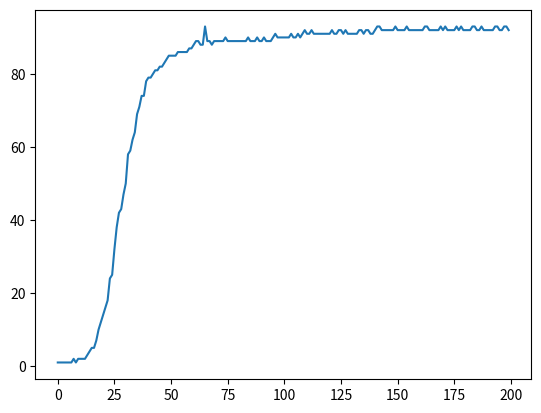
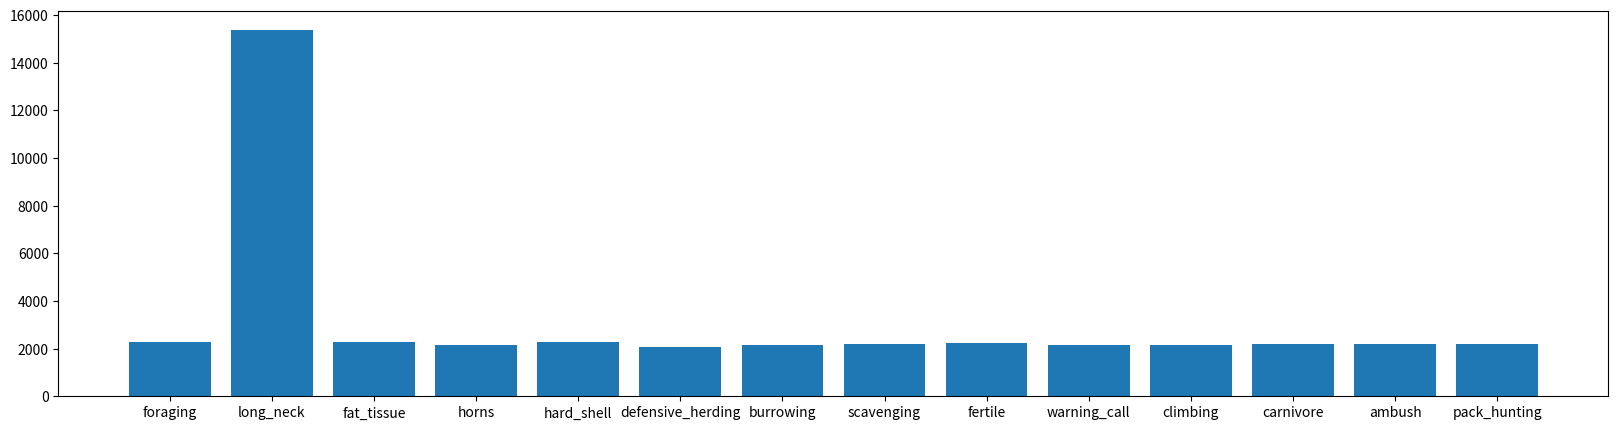

The matplotlib source for these figures, in order:
import numpy as np
import matplotlib.pyplot as plt

# traits
all_traits = ("foraging", "long_neck", "fat_tissue", "horns", "hard_shell", \
              "defensive_herding", "burrowing", "scavenging", "fertile",  \
              "warning_call", "climbing", "carnivore", "ambush", "pack_hunting")

dict_traits = {"foraging": 0, "long_neck": 0, "fat_tissue": 0, "horns": 0, "hard_shell": 0, \
              "defensive_herding": 0, "burrowing": 0, "scavenging": 0, "fertile": 0,  \
              "warning_call": 0, "climbing": 0, "carnivore": 0, "ambush": 0, "pack_hunting": 0}

# Species Instancer
class Species:
    population_max = 6 
    body_size_max = 6

    def __init__(self, gamestate, traits=[None, None, None]):
        self.age = gamestate.steps
        self.total_food = 0
        self.traits = traits
        self.population = 1
        self.body_size = 1
        self.phase_food = 0
        self.satisfied = False
        self.dead = False
        gamestate.all_species.insert(1, self) # add instance object to gamestate list

    def action(self, gamestate):
        if self.traits.count("carnivore"):
            self.carnivore_action(gamestate)
            self.satisfy_checker()
        else:
            self.regular_eat(gamestate)
            self.satisfy_checker()
            if self.traits.count("foraging") and gamestate.watering_hole_food:
                if not self.satisfied:
                    self.regular_eat(gamestate)
                    self.satisfy_checker()

    def carnivore_action(self, gamestate):
        priority = {}

        for i in range(len(gamestate.all_species)):
            if self.get_attack(gamestate.all_species[i]) > gamestate.all_species[i].get_defense() and not gamestate.all_species[i].dead:
                priority[i] = gamestate.all_species[i].phase_food
        
        if not priority:                # if no possible targets
            self.population -= 1
            self.death_check(gamestate)
            self.satisfy_checker()
            if not self.satisfied:
                self.phase_food += 1
                self.satisfy_checker()
        else:
            gamestate.all_species[max(priority)].population -= 1
            gamestate.all_species[max(priority)].death_check(gamestate)
            gamestate.all_species[max(priority)].satisfy_checker()
            if gamestate.all_species[max(priority)].traits.count("horns"):
                self.population -= 1
                self.satisfy_checker()
                if not self.satisfied:
                    self.phase_food += 1
                    self.satisfy_checker()

        gamestate.trigger_scavenge()
            
    def get_attack(self, target):
        attack = self.body_size
        if self.traits.count("pack_hunting"):
            attack += self.population
        if target.traits.count("warning_call") and not self.traits.count("ambush"):
            attack = -1
        if target.traits.count("climbing") and not self.traits.count("climbing"):
            attack = -1
        if target.traits.count("burrowing") and target.satisfied:
            attack = -1

        return attack

    def get_defense(self):
        defense = self.body_size
        if self.traits.count("defensive_herding"):
            defense += self.population
        if self.traits.count("hard_shell"):
            defense += 4

        return defense

    def satisfy_checker(self):
        if self.traits.count("fat_tissue") and self.phase_food == self.population + self.body_size:
            self.satisfied = True
        elif self.phase_food == self.population:
            self.satisfied = True
        elif self.phase_food < self.population: # works as a reset as well
            self.satisfied = False
        
    def regular_eat(self, gamestate):
        self.phase_food += 1
        gamestate.watering_hole_food -= 1
        self.satisfy_checker()

    def pick_new_trait(self):
        new_trait = all_traits[np.random.randint(0, len(all_traits))]
        if new_trait in self.traits:
            return self.pick_new_trait()
        return new_trait

    def death_check(self, gamestate):
        if not self.population:
            self.dead = True

    # grow options
    def mutate(self, gamestate):
        new_trait = self.pick_new_trait()
        new_traits = self.traits[:]

        if self.traits[0] and self.traits[1] and self.traits[2]:
            new_traits[np.random.randint(0,3)] = new_trait
        elif not self.traits[0]:
            new_traits[0] = new_trait
        elif not self.traits[1]:
            new_traits[1] = new_trait
        elif not self.traits[2]:
            new_traits[2] = new_trait

        for species in gamestate.all_species:
            if new_traits[0] in species.traits and new_traits[1] in species.traits and new_traits[2] in species.traits:
                Species(gamestate)
                return 0

        Species(gamestate, new_traits)

    def grow_pop(self):
        self.population += 1

    def grow_body(self):
        self.body_size += 1
        
# Game Simulator
class GameState:

    def __init__(self):
        self.steps = 0
        self.species_count = []

        self.watering_hole_food = 10
        self.all_species = []
        self.food_add_range = (-1, 2)
        
    def add_food(self):
        self.watering_hole_food += \
            np.random.randint(self.food_add_range[0], self.food_add_range[1])
        if self.watering_hole_food < 0:
            self.watering_hole_food = 0

    def grow_species(self, species, past=-1):
        choice = np.random.randint(1, 4)
        while choice == past:
            choice = np.random.randint(1, 4)

        if choice == 1:
            species.mutate(self)

        elif choice == 2:
            if species.population < species.population_max:
                species.grow_pop()
            #else:
            #    self.grow_species(species, 2)

        elif choice == 3:
            if species.body_size < species.body_size_max:
                species.grow_body()
            #else:
            #   self.grow_species(species, 3)

    def trigger_scavenge(self):
        for species in self.all_species:                  
            if species.traits.count("scavenging") and not species.satisfied:
                species.phase_food += 1
                species.satisfy_checker()
    
    def step(self):
        # start of turn growth
        for species in self.all_species[:]:                    
            self.grow_species(species)

        for species in self.all_species:                    # fertile ability
            if species.traits.count("fertile") and species.population != species.population_max and self.watering_hole_food:
                species.grow_pop()

        # add/remove food
        self.add_food()
        start_food = self.watering_hole_food

        # feed in order
        for species in self.all_species:                                      
            if species.traits.count("long_neck"):               # long neck priority    
                species.phase_food += 1
            species.satisfy_checker()                          # check satisfication of all specues

        finished = 0
        while finished < len(self.all_species):
            for species in self.all_species:              # all other traits
                if species.satisfied or species.dead or not self.watering_hole_food:
                    finished += 1 
                else:
                    finished = 0
                    species.action(self)

        # score phase
        for species in self.all_species[:]:
            species.population = min(6, species.phase_food) # accounts for fatty tissue
            species.death_check(self)
            species.total_food += species.phase_food
            species.phase_food -= species.population
            species.satisfy_checker()
            if species.dead:
                self.all_species.remove(species)

        # re-order
        if self.all_species:
            temp = self.all_species.pop(0)
            self.all_species.append(temp)            

        
        self.species_count.append(len(self.all_species))
        for species in self.all_species:
            for trait in species.traits:
                if trait:
                    dict_traits[trait] += 1

        self.steps += 1

        print("Step = ", self.steps, end=" ")
        print("Food = ", start_food, "->", self.watering_hole_food, end=" | ")
        for species in self.all_species:
            print(species.total_food, " ", species.population, " ", species.body_size, end=" ")
            print(species.traits, end=" | ")
        print("\n\n")

        

Game = GameState()

for _ in range(1):
    Species(Game)

print("Step = ", Game.steps, end=" ")
print("Food = ", Game.watering_hole_food, end=" | ")
for species in Game.all_species:
    print(species.total_food, " ", species.population, " ", species.body_size, end=" ")
    print(species.traits, end=" | ")
print("\n\n")

for _ in range(200):
    Game.step()
    if not Game.all_species:
        print("EXTINCTION")
        Species(Game)


plt.plot(range(Game.steps), Game.species_count)
plt.show()
plt.figure(figsize=[20,5])
plt.bar(dict_traits.keys(), dict_traits.values())
plt.show()